pico-8 play session: hold ← + tap ❎

[t = 1 s] hold ← ~1s, tap ❎ ~2×
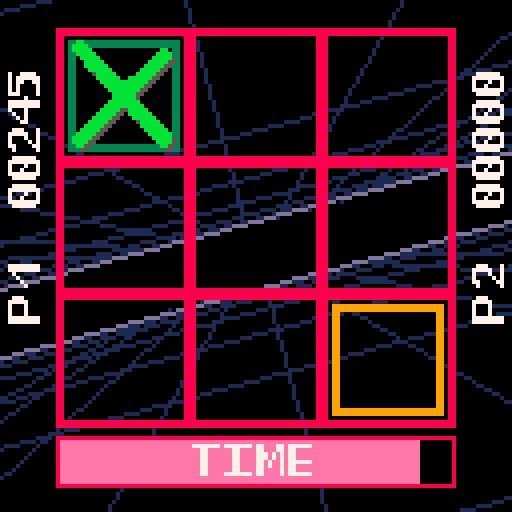
[t = 2 s] hold ← ~2s, tap ❎ ~4×
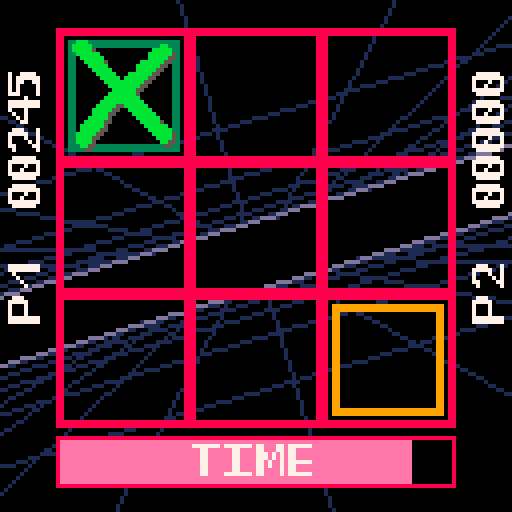
[t = 4 s] hold ← ~4s, tap ❎ ~7×
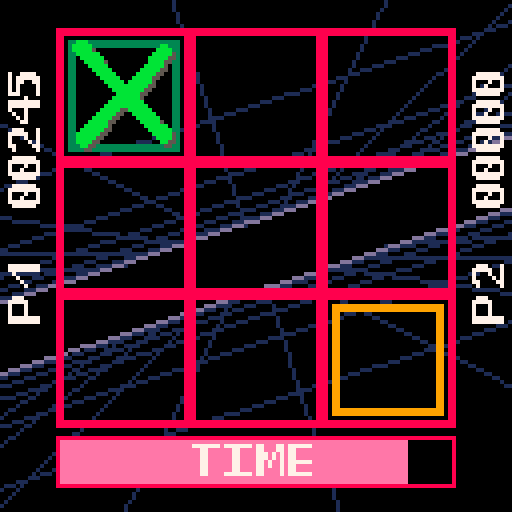
[t = 6 s] hold ← ~6s, tap ❎ ~10×
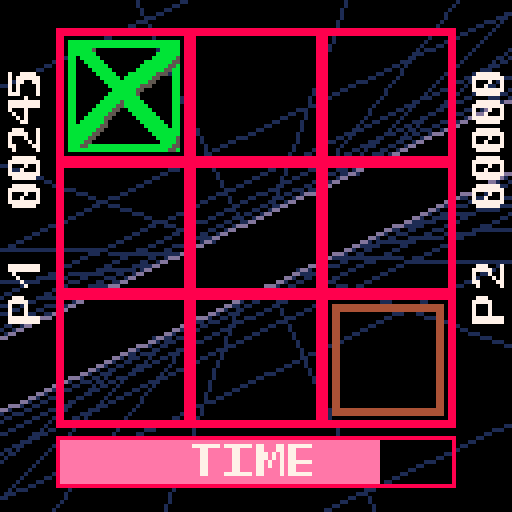
[t = 8 s] hold ← ~8s, tap ❎ ~14×
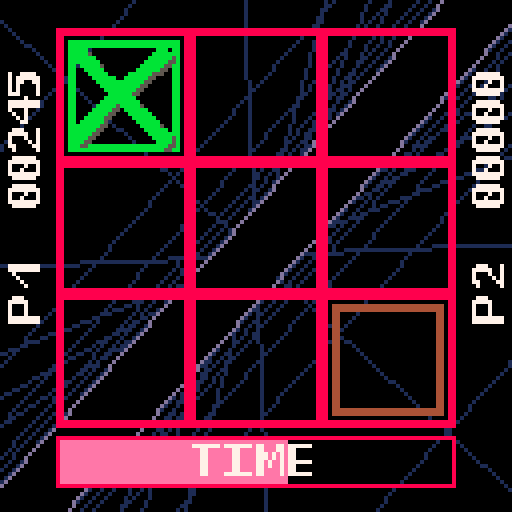

pico-8 cartridge
version 36
__lua__
-- tic tac toe rush
-- (c) 2022 @danisggg
-- todo: full attract mode with tutorial
-- state def./constants
gs=nil -- game state
ms=nil -- menu state
-- implicit game state: variables that can be fully derived from
-- 	the current game state, cached here and globally accessible.
--	they are mostly used by the game drawing routines.
-- 	should be written by update_gs and read only by everyone else.
--  given lua's behaviour, this list doesn't even need to be
--  here, but i'm using it as a reminder of the things that are
--  computed by update_gs that are used somewhere else
current_move=nil
new_board=nil
player_win_line=nil
cpu_win_line=nil
new_phase=nil
title_phase=nil
-- constants
tile_side=33
screen_side=128
screen_h=128
screen_w=128
screen_h_half=screen_h/2
screen_w_half=screen_w/2
tile_off_x=(screen_w-tile_side*3)/2
tile_off_y=(screen_h-tile_side*3)/4
timer_off_x=tile_off_x
timer_off_y=tile_side*3+tile_off_y+3
timer_height=12
cursor_off=tile_side/12
cursor_side=tile_side-2*cursor_off
l_sidebar_x=1
r_sidebar_x=tile_off_x+tile_side*3+2
sidebar_y=tile_off_y
sidebar_h=tile_side*3
sidebar_w=tile_off_x-4
player_mark="❎"
cpu_p2_mark="🅾️"
initial_rate=1
rate_coeff=1.075
diff_inc=11
phases={
	"player","cpu","lost","init",
	"tie_cpu","tie_player","won","recap"
}
m_phases={"main","playing"} -- menu phases
lost_vanish_dur=40
lost_cooldown=40
tie_cooldown=20
won_cooldown=20
recap_cooldown=80
error=0
control_rz=0 -- control return to zero
max_blinky_off=tile_side*0.2
blinky_off_speed=0.5
max_timer=255
score_digits=5
digit_sprite_base=0x70
score_lsd_x=2
score_lsd_y=10
cursor_dis_color=6
cursor_p1_color_a=3
cursor_p2_color_a=4
cursor_p1_color_b=11
cursor_p2_color_b=9
shadow_brush=5
x_brush=4
o_brush=3
hi_brush=6 -- brush for drawing highlights
title_brush_1_array={11,27,43,59}	--	from darker to lighter
title_brush_2=42
title_brush_1_shadow=60
title_brush_2_shadow=58
piece_shadows=true
max_int=32767
ai_levelup_indicator_cooldown=30
ai_levelup_spr=20
fade_white_to_dark_blue={7,6,13,1}
title_scroll_message_str="hang in for as long as possible 😐😐😐 choose your move quickly ⧗⧗⧗ fight an increasingly tough cpu 🐱🐱🐱 don't give up ∧∧∧ 2022 danisggg ☉☉☉ "
title_scroll_message_length=137+3+3+3+3+3 -- special chars are double-width, we can't use lua's string length
title_scroll_message_speed=1 -- pixels per 1/30 second
title_scroll_message_width=print(title_scroll_message_str,tscrollx,screen_w,screen_h) -- prints off-screen just to calculate printed string length
sparkle_sprite_1=12
sparkle_sprite_2=28
number_of_bgfx=2 -- number of different background effects
max_cpu_diff=230 -- cpu never gets perfect (that'd be 255)
sfx_ch = 3
music_ch_mask = 0b111
vs_cpu = 0 	-- gametype 0
vs_p2 = 1	-- gametype 1

function has_value(t,v) -- table,value
 for i,val in ipairs(t) do
  if v==val then
   return true
  end
 end
 return false
end

function make_blinky(pos,txt,off)
	return {pos=pos,txt=txt,off=off}
end

function make_empty_board()
	return {{nil,nil,nil},
      			{nil,nil,nil},
      			{nil,nil,nil}}
end

function make_gs(
	cursor_pos, -- .x and .y
	board,		-- 3x3,nil,"p"or"c"
	diff,		-- 0..255
	timer,		-- round timer (0..255)
	phase,		-- one of phases
	rate,		-- timer rate
	rounds,		-- num.of played rounds
	ptime,		-- time elapsed in current phase (max 32767 frames)
	ptimec,		-- like ptime but cyclic
	prev_phase, -- previous phase
	blinky,		-- flashy score text
	score,
	dseed,		-- piece drawing rnd seed
	rtime,    	-- time elapsed in current round (max 32767 frames)
	first_round,-- first round of the game after main menu
	last_move,  -- last move performed, either by ai or human (or cat, etc.)
	result,		-- game result: "lost" or "timeout"
	p2_turn,	-- only used on vs 2p games
	gametype,	-- 0: vs cpu, 1: vs 2p
	cursor_pos_p2,
	score_p2
)
 --rudimentary typechecking
 if type(cursor_pos)!="table" then error=1 end
 if type(board)!="table" then error=2 end
 if type(diff)!="number" then error=3 end
 if type(timer)!="number" then error=4 end
 if type(phase)!="string" then error=5 end
 if not has_value(phases,phase) then
 	error=6
 	printh(phase)
 end
 if type(rate)!="number" then error=7 end
 if type(rounds)!="number" then error=8 end
 if type(ptime)!="number" then error=9 end
 if type(ptimec)!="number" then error=9 end
 if type(prev_phase)!="string" then error=11 end
 if blinky!=nil and (blinky.pos.x==nil or blinky.pos.y==nil or blinky.txt==nil or blinky.off==nil) then error=12 end
 if type(score)!="number" then error=13 end
 if type(dseed)!="number" then error=14 end
 if type(rtime)!="number" then error=15 end
 if type(first_round)!="boolean" then error=16 end
 if (last_move!=nil and (last_move.x==nil or last_move.y==nil or type(last_move.x)!="number" or type(last_move.y)!="number")) then error=17 end
 if type(result)!="string" then error=18 end
 if type(p2_turn)!="boolean" then error=19 end
 if type(gametype)!="number" and (gametype!=vs_cpu or gametype!=vs_p2) then error=20 end
 if type(cursor_pos_p2)!="table" then error=21 end
 if type(score_p2)!="number" then error=22 end
 --	
	return {
		cursor_pos=cursor_pos,
		board=board,
		diff=diff,
		timer=timer,
		phase=phase,
		rate=rate,
		rounds=rounds,
		ptime=ptime,
		ptimec=ptimec,
		prev_phase=prev_phase,
		blinky=blinky,
		score=score,
		dseed=dseed,
		rtime=rtime,
		first_round=first_round,
		last_move=last_move,
		result=result,
		p2_turn=p2_turn,
		gametype=gametype,
		cursor_pos_p2=cursor_pos_p2,
		score_p2=score_p2
	}
end

function make_init_gs(gametype)
	local first_phase=t(gametype==vs_cpu,"cpu","player")
	return 
		make_gs(
			{x=1,y=1},
			make_empty_board(),
			1,
			255,
			first_phase,
			initial_rate,
			0,
			0,
			0,
			first_phase,
			nil,
			0,
			flr(rnd()*30000),
			0,
			true,
			nil,
			"",
			false,
			gametype,
			{x=3,y=3},
			0
		)
end

function make_ms(
	phase,		-- one of m_phases
	ptimec,		-- cyclic phase timer
	ptime,		-- non-cyclic phase timer
	dseed,		-- drawing rnd seed
	tscrollx,	-- title scrolling message x coord
	bgfx		-- background effect
)
	--rudimentary typechecking
	if type(phase)!="string" then error=128+5 end
	if not has_value(m_phases,phase) then
		error=128+6
		printh(phase)
	end
	if type(ptimec)!="number" then error=128+7 end
	if type(ptime)!="number" then error=128+8 end
	if type(dseed)!="number" then error=128+9 end
	if type(tscrollx)!="number" then error=128+10 end
	if type(bgfx)!="number" then error=128+11 end
	--	
	return {
		phase=phase,
		ptimec=ptimec,
		ptime=ptime,
		dseed=dseed,
		tscrollx=tscrollx,
		bgfx=bgfx
	}
end

function make_init_ms()
 	return make_ms("main",0,0,flr(rnd()*30000),screen_w,0)
end

function _init()
	pal(5, 0x05, 2)
	poke(0x5f5c, 255) -- make btnp never repeat keypresses
	gs=make_init_gs(vs_cpu)
	ms=make_init_ms()
end

// c-style ternary operator
function t(cond,a,b)
	if cond==0 or cond==nil or
	not cond then
		return b
	else
		return a
	end
end

// c-style not.
function neg(a)
	return t(a,0,1)
end

// clamp (value, max, min)
function cla(x,mn,mx)
 return t(x>mx,mx,t(x<mn,mn,x))
end

// menuitem 1 callback
function set_control(b)
	if (b&1>0) then
		control_rz=0
		menuitem(1,"control:normal➡️",set_control)
	elseif (b&2>1) then
		control_rz=1
		menuitem(1,"control:⬅️selfcnt",set_control)
	end
end

menuitem(
	1,
	"control:normal➡️",
	set_control)			
	
-- user input structure
function make_input()
	return {
		btn_⬅️=btn(⬅️),
		btn_➡️=btn(➡️),
		btn_⬆️=btn(⬆️),
		btn_⬇️=btn(⬇️),
		btn_🅾️=btn(🅾️),
		btn_❎=btn(❎),
		btnp_⬅️=btnp(⬅️),
		btnp_➡️=btnp(➡️),
		btnp_⬆️=btnp(⬆️),
		btnp_⬇️=btnp(⬇️),
		btnp_🅾️=btnp(🅾️),
		btnp_❎=btnp(❎),
		btn_⬅️2=btn(⬅️,1),
		btn_➡️2=btn(➡️,1),
		btn_⬆️2=btn(⬆️,1),
		btn_⬇️2=btn(⬇️,1),
		btn_🅾️2=btn(🅾️,1),
		btn_❎2=btn(❎,1),
		btnp_⬅️2=btnp(⬅️,1),
		btnp_➡️2=btnp(➡️,1),
		btnp_⬆️2=btnp(⬆️,1),
		btnp_⬇️2=btnp(⬇️,1),
		btnp_🅾️2=btnp(🅾️,1),
		btnp_❎2=btnp(❎,1)
	}
end

-- random integer	
function irnd(n)
	return flr(rnd(n))
end

-- is n odd?
function odd(n)
	return ((flr(n)&0x01)==0x01)
end

-- is n multiple of four?
function divisible_by_4(n)
	return ((flr(n)&0x03)==0x02)
end

-->8
-- logic
lines={
 {{x=1,y=1},{x=2,y=1},{x=3,y=1}},
 {{x=1,y=1},{x=2,y=2},{x=3,y=3}},
 {{x=1,y=1},{x=1,y=2},{x=1,y=3}},
 {{x=3,y=1},{x=2,y=2},{x=1,y=3}},
 {{x=3,y=1},{x=3,y=2},{x=3,y=3}},
 {{x=1,y=2},{x=2,y=2},{x=3,y=2}},
 {{x=1,y=3},{x=2,y=3},{x=3,y=3}},
 {{x=2,y=1},{x=2,y=2},{x=2,y=3}},
}
corners={
	{x=1,y=1},{x=3,y=1},
	{x=1,y=3},{x=3,y=3}
}

function keys2cursor_pos(input,p2)
	local l=t(p2,input.btn_⬅️2,input.btn_⬅️)
	local r=t(p2,input.btn_➡️2,input.btn_➡️)
	local u=t(p2,input.btn_⬆️2,input.btn_⬆️)
	local d=t(p2,input.btn_⬇️2,input.btn_⬇️)
	return {
		x=t(l, 1, t(r,3,2)),
		y=t(u, 1, t(d,3,2))
	}
end

function get_new_curpos(cp,input,p2)
	local l=t(p2,input.btnp_⬅️2,input.btnp_⬅️)
	local r=t(p2,input.btnp_➡️2,input.btnp_➡️)
	local u=t(p2,input.btnp_⬆️2,input.btnp_⬆️)
	local d=t(p2,input.btnp_⬇️2,input.btnp_⬇️)
	local xd=t(l, -1, t(r,1,0))
	local yd=t(u, -1, t(d,1,0))
	return {
		x=cla(cp.x+xd,1,3),
		y=cla(cp.y+yd,1,3)
	}
end	

function board_full(board)
	for i=1,3 do
		for j=1,3 do
			if board[i][j]==nil then
				return false
			end
	 end
	end
	return true
end

function put_mark(board,phase,move,p2_turn)
	if move!=nil then
		board[move.x][move.y]=
			t(phase=="player" and not p2_turn,player_mark,cpu_p2_mark)
	end	
	return board
end	

function get_player_move(cpos,board,input,p2_turn)
	local pressed=t(
		p2_turn,
		input.btnp_🅾️2 or input.btnp_❎2,
		input.btnp_🅾️ or input.btnp_❎)
	if pressed and (board[cpos.x][cpos.y]==nil)	then
		return cpos
	else
		return nil
	end
end

-- 3=won,2=can win on next
function line_score(ln,brd,player)
	local score=0
	local tile=nil
	for p in all(ln) do
		tile=brd[p.x][p.y]
  score+=t(tile==player,1,t(tile==nil,0,-2))
	end
	return score
end

-- find 1st empty tile in line l
function find_empty(board,ln)
	for p in all(ln) do
		if board[p.x][p.y]==nil then
			return p
	 end
	end
	return nil
end

function winning_move(board,player)
	for l in all(lines) do
		if line_score(l,board,player)==2 then
			return find_empty(board,l)
		end
	end
	return nil
end

function check_won(board,player)
	for l in all(lines) do
		if line_score(l,board,player)==3 then
			return l
		end
	end
	return nil
end

function empty_corner(b)
	local empty_corners={}
	for c in all(corners) do
		if b[c.x][c.y]==nil then
			add(empty_corners,c)
	 end
	end
	return t(#empty_corners==0,nil,rnd(empty_corners))
end

-- find random empty pos in board b
function find_rnd_empty(b)
 local empty_spaces={}
 for i=1,3 do
  for j=1,3 do
   if b[i][j]==nil then
			 add(empty_spaces,{x=i,y=j})
	  end 
  end
 end
 return t(#empty_spaces==0,nil,rnd(empty_spaces))
end

-- simplified from crowley siegler paper
-- diff(iculty): 0..255
-- prob.of choosing optimal move
-- except winning or blocking
-- (255=always choose optimal)
function get_cpu_move(board,diff)
 local get_right=rnd(255)<=diff
 --printh("---------------")
	local w=winning_move(board,cpu_p2_mark)
	if w!=nil and get_right then
		--printh("winning")
		return w
	else -- block
		local b=winning_move(board,player_mark)
		if(b!=nil and get_right)then
 		--printh("blocking")
			return b
		elseif (board[2][2]==nil
			and get_right) then
			-- center
			--printh("center")
			return {x=2,y=2}
	 else
	  local c=empty_corner(board)
	  if(c!=nil	and get_right) then
	   --printh("corner")
	  	return c
	  else 
	   --printh("other")
    return find_rnd_empty(board)
			end
		end
	end
	return nil
end

function next_phase(phase,moved,timer,new_board,ptime,input,cpu_won,player_won,gametype)
	local btn_pressed = input.btnp_🅾️ or input.btnp_❎ or
		(gametype==vs_p2 and (input.btnp_🅾️2 or input.btnp_❎2))
 	if phase=="player" then
  		if player_won then 
   			return "won"
  		elseif timer<=0 then
  			return "lost"
  		elseif board_full(new_board) then
   			return "tie_player"
  		else
		 	return t(gametype==vs_p2,"player",t(moved,"cpu","player"))
  		end		
	elseif phase=="cpu" then
	 	if cpu_won then
	  		return "lost"
	 	elseif board_full(new_board) then
	  		return "tie_cpu"
		else
			return t(moved,"player","cpu")
  		end	
	elseif phase=="lost" then
		return t(btn_pressed and ptime>lost_cooldown,"recap","lost")
	elseif phase=="recap" then
		return "recap"
	elseif phase=="won" then
		if gametype==vs_p2 then
			return t(btn_pressed and ptime>lost_cooldown,"recap","won")
		else
			return t(ptime>won_cooldown,"cpu",phase)
		end
	elseif phase=="tie_cpu" then
		return t(ptime>tie_cooldown,"player",phase)
	elseif phase=="tie_player" then
	 	return t(ptime>tie_cooldown,
			t(gametype==vs_p2,"player","cpu"),
			phase)
	else
		return phase										 
	end
end

function next_timer(timer,move,rate,phase)
 	if phase=="lost" or phase=="recap" then
  		return timer
 	else
		return t(	move==nil,
	          		t((timer-rate>=0),timer-rate,0),
	          		max_timer)
	end
end

function next_rate(rate,round_restart,game_start)
	return t(game_start,initial_rate,
		t(round_restart,rate*rate_coeff,rate))
end

function next_ptime(ptime,rst,is_cyclic)
	return t(rst,
	         0,
	         t(ptime<max_int,
	           ptime+1,
	           t(is_cyclic,
	             0,
	             ptime)))
end

function next_diff(diff,round_restart)
 	n_diff=diff+diff_inc
	if round_restart then
	 	return(t(n_diff>max_cpu_diff,max_cpu_diff,n_diff))
 	else
  		return diff
 	end
end

function next_blinky(b)
	if b==nil then
		return nil
	elseif b.off>max_blinky_off then
 	return nil
 else
 	return make_blinky(
		b.pos,
		b.txt,
		b.off+blinky_off_speed)
	end
end

function calc_score_inc(timer)
 local s_bracket=timer/max_timer
 return flr(s_bracket*timer)
end

function next_dseed(dseed,change)
 return t(change,
          dseed+1,
          dseed)
end

function update_gs(gs,input)
	local n_cpos=
		t(control_rz,
		  	keys2cursor_pos(input,false),
		  	get_new_curpos(gs.cursor_pos,input,false))
	local n_cpos_p2=
		t(control_rz,
			keys2cursor_pos(input,true),
			get_new_curpos(gs.cursor_pos_p2,input,true))
	if gs.phase=="player" then
		current_move=
			get_player_move(
				t(gs.p2_turn,gs.cursor_pos_p2,gs.cursor_pos),
				gs.board,input,gs.p2_turn)
	elseif (gs.phase=="cpu" and (gs.timer<240 or gs.ptime>60)) then -- a little delay
		current_move=get_cpu_move(gs.board,gs.diff)
	else
		current_move=nil
	end
	new_board=put_mark(gs.board,gs.phase,current_move,gs.p2_turn)
	player_win_line=check_won(new_board,t(gs.p2_turn,cpu_p2_mark,player_mark))
	cpu_win_line=check_won(new_board,cpu_p2_mark)
	new_phase=next_phase(
		gs.phase,current_move!=nil,
		gs.timer,new_board,gs.ptime,
		input,
		cpu_win_line!=nil,player_win_line!=nil,
		gs.gametype)
	local game_start=(new_phase!=gs.phase) and (gs.phase=="menu" or gs.phase=="lost");
	local round_restart=
		(new_phase!=gs.phase) and
		(gs.phase=="won" or
		 gs.phase=="recap" or
		 gs.phase=="tie_player" or
		 gs.phase=="tie_cpu");
	local score_inc=
		t(gs.phase=="player" and current_move!=nil,
			calc_score_inc(gs.timer),
			0)
	local new_blinky=
		t(gs.phase=="player" and current_move!=nil,
		  make_blinky(current_move,tostr(score_inc),0),
		  nil)
	local result=""
    if gs.phase=="player" and gs.timer<=0 then
		result="timeout"
	elseif gs.phase=="cpu" and cpu_win_line!=nil then
		result="lost"
	else
		result=gs.result
	end
	if gs.phase != new_phase then
		printh(new_phase)
	end
	return make_gs(
		n_cpos,
		t(round_restart,make_empty_board(),new_board),
		next_diff(gs.diff,round_restart),
		next_timer(gs.timer,current_move,gs.rate,gs.phase),
		new_phase,
		next_rate(gs.rate,round_restart,game_start),
		gs.rounds+t(round_restart,1,0),
		next_ptime(gs.ptime,gs.phase!=new_phase,false),
		next_ptime(gs.ptimec,gs.phase!=new_phase,true),
		gs.phase,
		t(new_blinky==nil,
		  t(gs.blinky==nil,
		    nil,
		    next_blinky(gs.blinky)),
		  new_blinky),
		t(gs.p2_turn,gs.score,gs.score+score_inc),
		t(gs.ptimec&0x02==0x02,
		  gs.dseed+1,
		  gs.dseed),
		t(round_restart,
		  0,
		  t(gs.rtime<max_int,gs.rtime+1,gs.rtime)),
		t(gs.phase=="won" or gs.phase=="lost" or
		  gs.phase=="tie_player" or gs.phase=="tie_cpu",
		  false,
		  gs.first_round),
		t(current_move, current_move, gs.last_move),
		result,
		t(current_move, not gs.p2_turn, gs.p2_turn),
		gs.gametype,
		n_cpos_p2,
		t(gs.p2_turn,gs.score_p2+score_inc,gs.score_p2)
	)
end

function next_m_phase(phase,ms_ptime,btnpressed,return_to_main)
 if phase=="main" then
  return t(btnpressed and ms_ptime>title_phase_start_times["full_title"],"playing","main")
 elseif phase=="playing" then
  return t(return_to_main,"main","playing")
 else -- should never get here
  return make_init_ms()
 end
end

function next_tscrollx(tscrollx)
	return t(tscrollx<-title_scroll_message_width,
				tscrollx+title_scroll_message_width,
				tscrollx-title_scroll_message_speed)
end

function update_ms(ms,gs,input)
	title_phase = get_title_phase(ms.ptime)
 	local btnpressed=input.btnp_❎ or input.btnp_🅾️
 	local next_phase=next_m_phase(
		ms.phase,
		ms.ptime,
		btnpressed,
		gs.phase=="recap"
			and gs.ptime>recap_cooldown
			and (input.btnp_❎ or input.btnp_🅾️))
	return make_ms(
		next_phase,
		next_ptime(ms.ptimec,false,true),
		next_ptime(ms.ptime,false,false),
		t(ms.ptimec&0x02==0x02,
		  ms.dseed+1,
		  ms.dseed),
		t(title_phase=="full_title",next_tscrollx(ms.tscrollx),ms.tscrollx),
		t(	ms.phase=="playing" and (next_phase!=ms.phase), -- returning to menu
			t(ms.bgfx==(number_of_bgfx-1),0,ms.bgfx+1),
			ms.bgfx))
end

function _update()
 	input=make_input()
	local old_ms_phase=ms.phase
 	ms=update_ms(ms,gs,input)
	if ms.phase=="main" then
		title_sfx(ms.ptime)
	end
 	if old_ms_phase=="main" and ms.phase=="playing" then
	 	music(0, nil, music_ch_mask)
 		gs=make_init_gs(vs_p2)
		printh("----")
		printh(gs.gametype)
		printh(gs.phase)
 	elseif ms.phase=="playing" then
		gs=update_gs(gs,input)
		fire_sfx(gs.phase,gs.prev_phase,input,gs.ptime)
		if gs.phase=="recap" and gs.ptime==0 then
			music(-1, 2000)
		end
	end
end
-->8
-- drawing
title_phases={"wait", "hilite", "ttt_fade", "rush_in", "moving_up",
	"full_title"}
title_phase_durations={
	["wait"]=2,--30,
	["hilite"]=2,--23,
	["ttt_fade"]=2,--15,
	["rush_in"]=2,--30,
	["moving_up"]=2,--15,
	["full_title"]=-1 -- infinite duration
}
default_ptn=0
checkerboard_ptn=0b1010010110100101
apply_to_sprites_ptn=0b.01
transparent_ptn=0b.1
bayer_4x4_fillp_lut={[0]=0b0000000000000000.010,0b1000000000000000.010,0b1000000000100000.010,0b1010000000100000.010,0b1010000010100000.010,0b1010010010100000.010,0b1010010010100001.010,0b1010010110100001.010,0b1010010110100101.010,0b1110010110100101.010,0b1110010110110101.010,0b1111010110110101.010,0b1111010111110101.010,0b1111110111110101.010,0b1111110111110111.010,0b1111111111110111.010,0b1111111111111111.010}

function title_phase_valid(tp)
	for phase in all(title_phases) do
		if phase==tp then
			return true
		end
	end
	return false
end

function calc_title_phase_start_time()
	local start_times={}
	local phase_start=0
	for i, phase in ipairs(title_phases) do
		start_times[phase]=phase_start
		phase_start+=title_phase_durations[phase]
	end
	return start_times
end
title_phase_start_times=calc_title_phase_start_time()

function get_title_phase(ptime)
	for i, title_phase in ipairs(title_phases) do
		if (ptime >= title_phase_start_times[title_phase]) and
				((title_phase_durations[title_phase]==-1) or -- infinite duration
				 (ptime < (	title_phase_start_times[title_phase]+
							title_phase_durations[title_phase])))
		    then
			return title_phase
		end
	end
	return title_phases[1]
end

function rect2(x,y,w,h,c)
	rect(x,y,x+w,y+h,c)
end

function rectfill2(x,y,w,h,c)
	rectfill(x,y,x+w,y+h,c)
end

-- highlighted print: string,x,y,color,highlight color
function hprint(s,x,y,c,h)
	for i=-1,1 do
		for j=-1,1 do
			print(s,x+i,y+j,h)
		end
	end
	print(s,x,y,c)
end

-- vector figure table format: f[stroke][point in stroke][coord (x or y) of point]

function make_circle(npts,r)
	local f={}
	local stroke={}
	for p=1,npts-1 do
		add(stroke,{r*cos((p-1)/(npts-1)),r*sin((p-1)/(npts-1))})
	end
	add(stroke,{r,0})
	add(f,stroke)
 	return f
end

f_circle=make_circle(12,tile_side*0.35)
f_ecks={
	{{0,0},{23,23}},
	{{22,1},{15,8},{8,14},{0,23}}
}
f_title_line1={
	{{3,7},{20,3}},	-- t
	{{12,5},{12,30}},
	{{21,9},{21,28}},	--	i
	{{40,3-4},{31,6-4},{28,19-4},{33,32-4},{41,29-4}}, -- c
	{{43-2,6+1},{59-2,3+1}},	-- t
	{{50-2,5+1},{50-2,29+1}},
	{{54,32},{62,7}},	--	a
	{{62,8},{67,29}},
	{{56,28},{66,24}},
	{{82,2-3},{72,5-3},{69,20-3},{74,30-3},{83,28-3}},	--	c
	{{83-1,7},{99-1,4}},	-- t
	{{90-1,6},{90-1,29}},
	{{96,13},{103,11},{103,28},{96,31},{96,13}},	--	o
	{{110,7},{110,32}},	--	e
	{{110,7},{122,4}},
	{{110,20},{120,17}},
	{{110,32},{122,29}}
}
title_line2={
	-- f_r
	{{{10-14,88-36},{10-14,46-36},{28-14,41-36},{35-14,50-36},{29-14,62-36},{10-14,66-36}},
	{{23-14,63-36},{36-14,82-36}}},
	-- f_u
	{{{39-11,46-36},{39-11,77-36},{45-11,85-36},{58-11,83-36},{62-11,73-36},{62-11,39-36}}},
	-- f_s
	{{{82,3},{60,8},{58,17},{62,31},{78,27},{82,36},{79,47},{57,53}}},
	-- f_h
	{{{86,10},{86,51}},
	{{87,29},{111,24}},
	{{110,3},{110,46}}}
}
title_line2_y=58

-- brush line
function bline(x0,y0,x1,y1,dd,brush)
	-- dd = brush diameter
	-- brush = brush sprite number
	local dx=x1-x0
	local dy=y1-y0
	local d=sqrt(dx*dx+dy*dy)
	local ns=flr(d/dd) -- num of segments
	local dxs=dx/ns
	local dys=dy/ns
	local x=x0
	local y=y0
	for seg=1,ns do
		spr(brush,x,y)
		x+=dxs
		y+=dys
	end
end

-- draw figure table
-- blink chance: probability (0.0..1.0) that a certain stroke
-- will not be drawn (used for special effects)
-- dd: brush diameter
function draw_figure(f,xoff,yoff,brush,blink_chance,shake,dd)
	-- mroff: "max random offset"
	local mroff=t(shake,2,0)
	-- prox/proy: "previous random offset x/y"
	local prox,proy=irnd(mroff),irnd(mroff)
	local rox,roy
	for stroke in all(f) do -- p=1,f.npts-1 do
		if rnd(1)>blink_chance then
			n_pts=count(stroke)
			for p=1,n_pts-1 do
				rox=irnd(mroff)
				roy=irnd(mroff)
				bline(
					stroke[p][1]+xoff+prox,
					stroke[p][2]+yoff+proy,
					stroke[p+1][1]+xoff+rox,
					stroke[p+1][2]+yoff+roy,
					dd,
					brush)
				prox=rox
				proy=roy
			end
		end
	end
end

function draw_board()
	for i=1,3 do
		for j=1,3 do
				rect2(
					tile_off_x+tile_side*(j-1),
					tile_off_y+tile_side*(i-1),
					tile_side,tile_side,8)
				rect2(
					tile_off_x+tile_side*(j-1)+1,
					tile_off_y+tile_side*(i-1)+1,
					tile_side-2,tile_side-2,8)	
		end 
	end
end

function draw_cursor(cpos,phase,ptimec,p2,shrink)
 	local color_=
		t(phase=="cpu",
			cursor_dis_color,
			t(odd(ptimec),
				t(p2,cursor_p2_color_b,cursor_p1_color_a),
				t(p2,cursor_p2_color_a,cursor_p1_color_b)))
	local base_x = tile_off_x+(cpos.x-1)*tile_side+cursor_off
	local base_y = tile_off_y+(cpos.y-1)*tile_side+cursor_off
	if shrink then
		rect2(base_x+2,base_y+2,cursor_side-4,cursor_side-4,color_)
		rect2(base_x+3,base_y+3,cursor_side-6,cursor_side-6,color_)
	else
		rect2(base_x,base_y,cursor_side,cursor_side,color_)
		rect2(base_x+1,base_y+1,cursor_side-2,cursor_side-2,color_)
	end
end

function draw_cursors(cpos_p1,cpos_p2,phase,ptimec,gametype)
	if phase=="cpu" or phase=="player" then
		draw_cursor(cpos_p1,gs.phase,gs.ptimec,false,false)
	end
	if gametype==vs_p2 and phase=="player" then
		draw_cursor(cpos_p2,gs.phase,gs.ptimec,true,
			cpos_p1.x==cpos_p2.x and cpos_p1.y==cpos_p2.y)
	end
end

-- i,j = position in board
function draw_piece(piece,i,j,dseed,highlight)
	local figure=t(piece=="❎",f_ecks,f_circle)
	local additional_offset=t(piece=="❎", -1, -.6)
	local x0=tile_off_x+(i+additional_offset)*tile_side+t(piece=="❎",1,0)
	local y0=tile_off_y+(j+additional_offset)*tile_side+t(piece=="❎",1,0)
	local backup_seed=rnd()
	if piece_shadows and not highlight then
		srand(dseed)
		draw_figure(figure,x0+1,y0+1,shadow_brush,0,true,1)
	end
	srand(dseed)
	draw_figure(figure,x0,y0,t(highlight,hi_brush,t(piece=="❎",x_brush,o_brush)),0,true,1)
	srand(backup_seed)
end

function draw_pieces(board,dseed,win_line,ptimer)
	for i=1,3 do
		for j=1,3 do
			local piece=board[i][j]
			local highlight=false
			if win_line!=nil then
				for p in all(win_line) do
					if p.x==i and p.y==j and (ptimer&0x01==0x01) and (ptimer<60) then
						highlight=true
					end
				end
			end
			if piece!=nil then
				draw_piece(piece,i,j,dseed+i*j,highlight)
			end
		end
	end
end

function draw_timer(timer)
	rect2(
		timer_off_x,
		timer_off_y,
		tile_side*3,
		timer_height,
		8)
	rectfill2(
		timer_off_x+1,
		timer_off_y+1,
		((tile_side*3-2)*timer)/255,
		timer_height-2,
		14)
	local text_x=screen_side/2-16 -- 16=text width/2
	if timer > max_timer/4 or odd(timer) or timer==0 then	-- blink when timer low
		sspr(0,8,32,8,text_x,timer_off_y+2)
	end
end

-- inspired by locomotion tv channel
function locoprint(str,x,y,depth,colors)
	if colors.border==nil or colors.color_1==nil or colors.color_2==nil then
		printh("error llamada a locoprint")
	end
	big_str="\^t\^w"..str
	-- volume
	for d=1,depth do
		print(big_str,x+depth-1-d,y+depth-1-d,colors.border)
		print(big_str,x+depth-1-d,y+depth-d+1,colors.border)
		print(big_str,x+depth+1-d,y+depth-1-d,colors.border)
	end
	-- front border
	print(big_str,x+depth-1,y+depth-1,colors.border)
	print(big_str,x+depth+1,y+depth-1,colors.border)
	print(big_str,x+depth-1,y+depth+1,colors.border)
	print(big_str,x+depth+1,y+depth+1,colors.border)
	-- front
	print(big_str,x+depth,y+depth,t(band(time(),0b.0001),colors.color_1,colors.color_2))
end

ranks={
	{name="e", 	top=500},
	{name="d", 	top=2000},
	{name="c", 	top=3000},
	{name="b-", top=4000},
	{name="b", 	top=6500},
	{name="b+", top=9000},
	{name="a-", top=11500},
	{name="a", 	top=14000},
	{name="a+", top=20000},
	{name="a++",top=26000},
	{name="s", 	top=28000},
	{name="s+", top=30000},
	{name="s++",top=max_int},
	{name="perfect-max",top=nil}
}
function score2rank(score)
	if score<0 then	--	score var has overflowed
		return ranks[#ranks].name
	else
		for r in all(ranks) do
			if r.top > score then	
				return r.name
			end
		end
	end
end

lost_anim_dur=60
recap_msg_dur=10
recap_msg_depth=3
recap_messages={
	{msg="rounds played", start_frame=10, x=13, y=15, color={border=8,color_1=7,color_2=7}},
	{msg="((rounds))", start_frame=20, x=13, y=31, color={border=8,color_1=7,color_2=12}},
	{msg="score", start_frame=30, x=13, y=47, color={border=8,color_1=7,color_2=7}},
	{msg="((t(score<0, \"maximum\", score)))", start_frame=40, x=13, y=63, color={border=8,color_1=7,color_2=12}},
	{msg="rank", start_frame=50, x=13, y=79, color={border=8,color_1=7,color_2=7}},
	{msg="((score2rank(score)))", start_frame=60, x=13, y=95, color={border=8,color_1=7,color_2=12}}}
	-- note: when changing recap_messages.start_frame, recalculate global "recap_cooldown" 
function draw_usr_msg(phase,rounds,ptime,last_move,score,result,gametype)
	if last_move==nil then
		last_move={x=1,y=1}
	end
	if phase=="lost"
	or (phase=="won" and gametype==vs_p2) then
		-- final message before recap
		local depth=t(	ptime<lost_anim_dur,
						flr(-3.5*sin(ptime/lost_anim_dur/2)),
						0)
		locoprint(	t(result=="timeout",
						"t.out",
						t(phase=="lost","lost","won")),
					tile_off_x+(last_move.x-1)*tile_side+5,
					tile_off_y+(last_move.y-1)*tile_side+10,
					depth,
					{border=8,color_1=7,color_2=12})
	elseif phase=="recap" then
		recap_messages[2].msg=rounds
		recap_messages[4].msg=t(score<0, "maximum", score)
		recap_messages[6].msg=score2rank(score)
		for m in all(recap_messages) do
			if ptime>m.start_frame then
				locoprint(	m.msg, m.x, m.y,
							cla(recap_msg_depth*(ptime-m.start_frame)/recap_msg_dur,0,recap_msg_depth),
							m.color)
			end
		end
		if ptime>recap_cooldown then
			hprint("press 🅾️/❎ to continue", 16, 115, 7, 8)
		end
	elseif phase=="won" then
		local depth=flr(-3.5*sin(ptime/won_cooldown/2))
	 	locoprint(	"won",
		 			tile_off_x+(last_move.x-1)*tile_side+5,
					tile_off_y+(last_move.y-1)*tile_side+10,
					depth,
					{border=8,color_1=7,color_2=12})
	elseif phase=="tie_cpu"	or phase=="tie_player" then
		local depth=flr(-3.5*sin(ptime/tie_cooldown/2))
	 	locoprint(	"tie",
		 			tile_off_x+(last_move.x-1)*tile_side+5,
					tile_off_y+(last_move.y-1)*tile_side+10,
					depth,
					{border=8,color_1=7,color_2=12})
 	end
end

function draw_blinky(b,blink_phase)
 	if blink_phase==0 then
		print("\^w"..b.txt,
			  (b.pos.x-1)*tile_side+tile_off_x+(tile_side-24)/2,
			  b.pos.y*tile_side-b.off-tile_side/2+1,
			  1)
		print("\^w"..b.txt,
	       	  (b.pos.x-1)*tile_side+tile_off_x+(tile_side-24)/2,
	          b.pos.y*tile_side-b.off-tile_side/2,
	          10)
	end
end

function draw_ai_level(d)
 	rect2(
		r_sidebar_x,
		sidebar_y,
		sidebar_w,
		sidebar_h,
		8)
	local ai_bar_len=d/max_cpu_diff*(sidebar_h-2)
	rectfill2(
		r_sidebar_x+1,
		sidebar_y+sidebar_h-1-ai_bar_len,
		sidebar_w-2,
		ai_bar_len,
		14)	
	sspr(120,0,8,64,r_sidebar_x+2,
	 	sidebar_y+sidebar_h-64-1)
end

-- integer to chars, zero-padded
function draw_int_to_chars(score,digits,base_x) -- integer
 	local iter=0 -- iterations
	if score<0 then	-- score var has overflowed
		for i=1,digits do
			spr(digit_sprite_base+9,
						base_x,
						score_lsd_y+i*7)
		end
	else
		while iter<digits do
			local d=score%10 -- digit
			score-=d
			score/=10
			iter+=1
			spr(digit_sprite_base+d,
						base_x,
						score_lsd_y+iter*7)
		end
	end
end

function draw_score(score,gametype,score_p2)
 	local score_text_h=5*8
	local px_text_h=2*8
	if gametype == vs_cpu then
		sspr(0,16,8,score_text_h,
			score_lsd_x,
			sidebar_y+sidebar_h-score_text_h-1)
	else
		sspr(8,16,8,px_text_h,
			score_lsd_x,
			sidebar_y+sidebar_h-score_text_h-1)
		sspr(16,16,8,px_text_h,
			screen_w-8-score_lsd_x,
			sidebar_y+sidebar_h-score_text_h-1)
	end
	draw_int_to_chars(score,score_digits,score_lsd_x)
	if gametype == vs_p2 then
		draw_int_to_chars(score_p2,score_digits,screen_w-8-score_lsd_x)
	end
end

function get_title_phase_progress(title_phase,ptime) -- returns [0,1]
	local time_in_this_phase=ptime-title_phase_start_times[title_phase]
	if time_in_this_phase >= title_phase_durations[title_phase] then
		return 1.0
	else
		return time_in_this_phase/title_phase_durations[title_phase]
	end
end

function get_title_y_off(title_phase,ptime)
	assert(title_phase_valid(title_phase))
	local title_max_y_off=20
	if title_phase=="hilite" or title_phase=="ttt_fade" or title_phase=="rush_in" then
		return 0
	elseif title_phase=="moving_up" then
		return title_max_y_off*get_title_phase_progress("moving_up",ptime)
	else
		return title_max_y_off
	end
end

function get_line1_brush(title_phase,ptime)
	assert(title_phase_valid(title_phase))
	number_of_brushes=count(title_brush_1_array)
	if title_phase == "hilite" then
		return title_brush_1_array[number_of_brushes]
	elseif title_phase == "ttt_fade" then
		local faded_brush_index=ceil(get_title_phase_progress(title_phase,ptime)*(number_of_brushes-1))
		--	we must clamp faded_brush_index to 1..number_of_brushes
		return title_brush_1_array[t(faded_brush_index<1,1,ceil(faded_brush_index))]
	else
		return title_brush_1_array[number_of_brushes-1]
	end

end

--function print_scrolling(string,ptime,)

function draw_menu(title_phase,ptime,ptimec,dseed,tscrollx)
	assert(title_phase_valid(title_phase))
	-- setting background color
	local title_y_off=get_title_y_off(title_phase,ptime)
	if title_phase=="full_title" then
		cls(1)
	elseif title_phase=="moving_up" then
		local number_of_fade_colors=count(fade_white_to_dark_blue)
		local current_fade_color=ceil(number_of_fade_colors*get_title_phase_progress("moving_up", ptime))
		cls(fade_white_to_dark_blue[t(current_fade_color>0,current_fade_color,1)])
	else
		cls(0)
	end
	-- draw title line 1
	if title_phase=="hilite" then
		-- moving clipping rectangle only allows to see the "highlighted" portion of the logo
		local starting_x=screen_w*get_title_phase_progress("hilite",ptime)
		clip(starting_x,0,screen_w/title_phase_durations["hilite"]+1,screen_h,false)
	else
		clip()
	end
	if title_phase=="full_title" then	--	shadow
		draw_figure(f_title_line1,
						-2+2,25-title_y_off+2,
						title_brush_1_shadow,
						0, false, 1)
	end
	if title_phase!="wait" then
		draw_figure(f_title_line1,
						-2,25-title_y_off,
						get_line1_brush(title_phase,ptime),
						0, false, 1)
	end
	-- draw title line 2
	if title_phase=="rush_in" or title_phase=="moving_up" or title_phase=="full_title" then
		for i,figure in ipairs(title_line2) do
			local sine_offset=
				t(title_phase=="rush_in",
				  3*sin((i-1)*0.25),
				  3*sin((ptimec&0x1f)/0x1f+(i-1)*0.25))
			local per_letter_offset=0
			local letter_movement_start_progress=(i-1)*.25
			local letter_movement_end_progress=i*.25
			local individual_letter_y_off=0
			if title_phase=="rush_in" then
				local rush_in_progress=get_title_phase_progress("rush_in",ptime)
				if rush_in_progress < letter_movement_start_progress then
					-- out of screen
					individual_letter_y_off = screen_h
				elseif rush_in_progress < letter_movement_end_progress then
					-- moving up
					local sqrt_offset=(letter_movement_end_progress-rush_in_progress)
					individual_letter_y_off = (screen_h)*(sqrt_offset*sqrt_offset)
				else
					-- in its final place
					individual_letter_y_off = 0
				end
			else
				individual_letter_y_off = 0
			end
			if title_phase=="full_title" then
				local trailing_sine_offset=3*sin(((ptimec-4)&0x1f)/0x1f+(i-1)*0.25)
				-- see secondary palette modifications in _init
				fillp(checkerboard_ptn+apply_to_sprites_ptn+transparent_ptn)
				draw_figure(figure,
						8,title_line2_y-title_y_off+trailing_sine_offset+individual_letter_y_off,
						title_brush_2_shadow,
						0, false, 4)
				fillp(default_ptn+apply_to_sprites_ptn+transparent_ptn)
			end
			draw_figure(figure,
						8,title_line2_y-title_y_off+sine_offset+individual_letter_y_off,
						title_brush_2,
						0, false, 2)
		end
	end
	-- sparkling lights
	if title_phase=="full_title" then
		local backup_seed=rnd()
		srand(dseed)
		if rnd()<0.5 then
			spr(t(rnd()<0.75,sparkle_sprite_1,sparkle_sprite_2),
				screen_w*rnd(),screen_h*0.75*rnd(),1,1,rnd()<0.5,false)
		end
		srand(backup_seed)
	end
	-- title screen text
	if title_phase=="full_title" then
		if (ptimec&0x08==0x08) then
			hprint("press 🅾️/❎ to start",25,105,9,0)
		end
		print(title_scroll_message_str,tscrollx,117,11)
		-- print a second copy of the message if the first one
		-- no longer takes up the whole width of the screen
		if tscrollx < -title_scroll_message_width+screen_w then
			print(title_scroll_message_str,tscrollx+title_scroll_message_width,117,11)
		end
	end
end

function draw_hilite(lin)
 if lin!=nil then
  local x0=(lin[1].x-0.5)*tile_side+tile_off_x
  local y0=(lin[1].y-0.5)*tile_side+tile_off_y
  local x1=(lin[3].x-0.5)*tile_side+tile_off_x
  local y1=(lin[3].y-0.5)*tile_side+tile_off_y
	 line(x0,y0,x1,y1,7)
 end
end

function draw_ai_levelup_indicator(rtime, first_round)
	if rtime < ai_levelup_indicator_cooldown
	   and divisible_by_4(rtime)
	   and not first_round then
		spr(ai_levelup_spr, r_sidebar_x+2, sidebar_y+sidebar_h/8, 1, 2)
	end
end

bgfx_tile_size=8
sw_t=screen_w/bgfx_tile_size
sh_t=screen_h/bgfx_tile_size
fx_r=sw_t -- circle radius
fx_period=8 -- effect period, in seconds
circle_fx_spr=22
function draw_bg_circles(t)
	for tx=0,sw_t/2-1 do
        local px=tx*bgfx_tile_size
        for ty=0,sh_t/2-1 do
            local py=ty*bgfx_tile_size
            local d=sqrt(tx*tx+ty*ty) -- tried putting this in a lut, but no perf gains
            local intensity=17/2*(1.0+sin(d*1/fx_r-t/fx_period))
            fillp(bayer_4x4_fillp_lut[cla(flr(intensity),0,16)])
            spr(circle_fx_spr, px+screen_w_half,py+screen_h_half) -- DR
            spr(circle_fx_spr, px+screen_w_half,-bgfx_tile_size-py+screen_h_half) -- UR
            spr(circle_fx_spr,-bgfx_tile_size-px+screen_w_half,py+screen_h_half) -- DL
            spr(circle_fx_spr,-bgfx_tile_size-px+screen_w_half,-bgfx_tile_size-py+screen_h_half) -- UL
        end
    end
	fillp(0)
end

sep_z=1 	-- distance between grid lines
sep_x=sep_z*50
floor_y=50
field_width=1000
horizon_z=floor_y/8
function draw_bg_grid(t)
	-- cls(0)
	theta=t/32
	for mirror_v in all({-1,1}) do
		-- depth lines
		for i=1,6 do
			local line_z=i*sep_z-(t%sep_z)
			line(64+(cos(theta)*(-field_width)+sin(theta)*floor_y*mirror_v)/line_z,
				64-(-sin(theta)*(-field_width)+cos(theta)*floor_y*mirror_v)/line_z,
				64+(cos(theta)*field_width+sin(theta)*floor_y*mirror_v)/line_z,
				64-(-sin(theta)*field_width+cos(theta)*floor_y*mirror_v)/line_z,
				1)
		end
		-- horizon-parallel lines
		for i=-4,4 do
			local line_x=i*sep_x
			line(64+(cos(theta)*line_x+sin(theta)*floor_y*mirror_v)/horizon_z,
				64-(-sin(theta)*line_x+cos(theta)*floor_y*mirror_v)/horizon_z,
				64+(cos(theta)*line_x+sin(theta)*floor_y*mirror_v)/0.1,
				64-(-sin(theta)*line_x+cos(theta)*floor_y*mirror_v)/0.1,
				1)
		end
		-- horizon
		line(64+(cos(theta)*(-field_width)+sin(theta)*floor_y*mirror_v)/horizon_z,
				64-(-sin(theta)*(-field_width)+cos(theta)*floor_y*mirror_v)/horizon_z,
				64+(cos(theta)*field_width+sin(theta)*floor_y*mirror_v)/horizon_z,
				64-(-sin(theta)*field_width+cos(theta)*floor_y*mirror_v)/horizon_z,
				13)
	end
end

bgfx_table={[0]=draw_bg_grid, draw_bg_circles}
function draw_game(gs)
	cls(0)
	bgfx_table[ms.bgfx](time())
	if gs.phase=="recap" then
		local vanish_progress=gs.ptime/lost_vanish_dur
		fillp(0b.1+bayer_4x4_fillp_lut[cla(flr(16*vanish_progress),0,16)])
	end
	if not (gs.phase=="recap" and gs.ptime>lost_vanish_dur) then
		draw_board()
		draw_cursors(gs.cursor_pos,gs.cursor_pos_p2,gs.phase,gs.ptimec,gs.gametype)
		local win_line=t(player_win_line==nil,cpu_win_line,player_win_line)
		draw_pieces(gs.board,gs.dseed,win_line,gs.ptime)
		if gs.blinky!=nil then
			draw_blinky(gs.blinky,0) --gs.ptimec&0x01)
		end
		draw_timer(gs.timer)
		if gs.gametype == vs_cpu then
			draw_ai_levelup_indicator(gs.rtime, gs.first_round)
			draw_ai_level(gs.diff)
		end
		draw_score(gs.score,gs.gametype,gs.score_p2)
	end
	fillp(0)
	draw_usr_msg(gs.phase,gs.rounds,gs.ptimec,gs.last_move,gs.score,gs.result,
		gs.gametype)
end

function _draw()
	if ms.phase=="main" then
		draw_menu(title_phase,ms.ptime,ms.ptimec,ms.dseed,ms.tscrollx)
	elseif ms.phase=="playing" then
		draw_game(gs)
		--draw_info(gs.diff,gs.rate,gs.score)
	end
	if error>0 then
		printh("error="..error)
	end
end
-->8
-- sfx
sfx_player_move = 2
sfx_cpu_move = 3
sfx_lost = 16
sfx_won = 17
sfx_tie = 18
sfx_cursor_move = 5
sfx_recap_noise = 4
--	sfx n [ch [offset [length]]]
function fire_sfx(current_phase,old_phase,input,ptime)
	local phase_changed = (current_phase != old_phase)
	-- player and cpu move
	if current_phase == "cpu" and old_phase == "player" then
		sfx(sfx_player_move, sfx_ch)
	end
	if current_phase == "player" and old_phase == "cpu" then
		sfx(sfx_cpu_move, sfx_ch)
	end
	-- lose, win and tie
	if phase_changed and current_phase == "lost" then
		sfx(sfx_lost, sfx_ch)
	elseif phase_changed and current_phase == "won" then
		sfx(sfx_won, sfx_ch)
	elseif phase_changed and (current_phase == "tie_player" or current_phase == "tie_cpu") then
		sfx(sfx_tie, sfx_ch)
	end
	-- cursor move
	if (current_phase=="player" or current_phase=="cpu") and
	(input.btnp_➡️ or input.btnp_⬆️ or input.btnp_⬅️ or input.btnp_⬇️) then
		sfx(sfx_cursor_move, sfx_ch)
	end
	-- result sfx
	if current_phase=="recap" then
		for m in all(recap_messages) do
			if ptime==m.start_frame then
				sfx(sfx_recap_noise, sfx_ch)
			end
		end
	end
end

sfx_hilite=23
sfx_rush_in=25
sfx_moving_up=26
sfx_full_title=27
function title_sfx(ptime)
	if ptime==title_phase_start_times["hilite"] then
		sfx(sfx_hilite, sfx_ch)
	elseif ptime==title_phase_start_times["rush_in"] then
		sfx(sfx_rush_in, sfx_ch)
	elseif ptime==title_phase_start_times["moving_up"] then
		sfx(sfx_moving_up, sfx_ch)
	elseif ptime==title_phase_start_times["full_title"] then
		sfx(sfx_full_title, sfx_ch)
	end
end
__gfx__
0000000099999999bbbbbbbb00000000000000000000000000000000000000000000000000000000009ff7000000000070000000000000000000000000000000
0000000099999999bbbbbbbb00000000000000000000000000000000003bb700000000070000000009f777700000000007000070000000000000000000000007
0070070099999999bbbbbbbb00099000000bb000000550000007700003b7777000000007000000009f7777770011110000700700000000000000000000000007
0007700099999999bbbbbbbb0099990000bbbb0000555500007777000b7777b00000000700000000f777777f0111111000077000000000000000000000000007
0007700099999999bbbbbbbb0099990000bbbb0000555500007777000b7777b00000000700000000f777777f0111111000077000000000000000000000000007
0070070099999999bbbbbbbb00099000000bb000000550000007700003b77b3000000007000000009f7777f90011110000700700000000000000000000000007
0000000099999999bbbbbbbb00000000000000000000000000000000003bb300777777770000000009f77f900000000007000070000000000000000077777777
0000000099999999bbbbbbbb00000000000000000000000000000000000000007777777700000000009ff9000000000000000007000000000000000077777777
777777707777777077000770777777000007000000133b7000000000000000000000000000000000009999000000000000070000000000000000000000000000
007700000077000077000770770000000076700000133b700011110000bbbb000000000000000000099999900000000000077000000000000000000000000000
007700000077000077707070770000000777670000133b70011111100bbbbbb07000700700000000999999990033330000077000000000000000000070007007
007700000077000077707070770000007777767000133b70011111100bbbbbb07000700700000000999999990333333007777777000000000000000070007007
007700000077000077070070777777005577755000133b70011111100bbbbbb07000700700000000999999990333333077777770000000000000000070007007
007700000077000077070070770000000077700000133b70011111100bbbbbb07000700700000000999999990033330000077000000000000000000070007007
007700000077000077000070770000000055500000133b700011110000bbbb007777777700000000099999900000000000077000000000000000000077777777
007700007777777077000070777777007007076000133b7000000000000000007777777700000000009999000000000000007000000000000000000077777777
00000000000000000000000000000000700707060000000000000000000000000000000000000000009999000000000000000000000000000000000000000000
00000000777777770777000700000000700707070000000000000000000000007700000000000000099999900000000000000000000000000000000077000000
700070077777777777777007000000007007077500000000000000000000000000777700000000000999999000bbbb0000000000000000000000000000777700
70007007070000007000700700000000700707500000000000000000000000000000007700000000099999900bbbbbb000000000000000000000000000000077
70007007007000007000070700000000577507000000000000000000000000000000007700000000099999900bbbbbb000000000000000000000000000000077
700070070007000077000077000000000550050000000000000000000000000000777777000000000999999000bbbb0000000000000000000000000000777777
77777777000070000700000700000000000000000000000000000000000000007777770000000000099999900000000000000000000000000000000077777700
77777777000000000000000000000000000000000000000000000000000000007700000000000000009999000000000000000000000000000000000077000000
00000000000000000000000000000000000000000000000000000000000000000000000000000000005555000000000000000000000000000000000000000000
07770007077700000777000000000000000000000000000000000000000000007000700700000000055555500000000000000000000000000000000070007007
77777007777770007777700000000000000000000000000000000000000000007000700700000000055555500077770000555500000000000000000070007007
70007070700070007000700000000000000000000000000000000000000000007000700700000000055555500777777005555550000000000000000070007007
70007070700070007000700000000000000000000000000000000000000000007000700700000000055555500777777005555550000000000000000070007007
70007700700070007000700000000000000000000000000000000000000000007000700700000000055555500077770000555500000000000000000070007007
77777777777777777777777700000000000000000000000000000000000000007777777700000000055555500000000000000000000000000000000077777777
77777777777777777777777700000000000000000000000000000000000000007777777700000000005555000000000000000000000000000000000077777777
00000000000000000000000000000000000000000000000000000000000000000000000000000000000000000000000000000000000000000000000000000000
07777770000000000000000000000000000000000000000000000000000000000000000700000000000000000000000000000000000000000000000000000007
77777777000000000000000000000000000000000000000000000000000000000000000700000000000000000000000000000000000000000000000000000007
70000007000000000000000000000000000000000000000000000000000000000000000700000000000000000000000000000000000000000000000000000007
70000007000000000000000000000000000000000000000000000000000000000000000700000000000000000000000000000000000000000000000000000007
70000007000000000000000000000000000000000000000000000000000000000000000700000000000000000000000000000000000000000000000000000007
77777777000000000000000000000000000000000000000000000000000000007777777700000000000000000000000000000000000000000000000077777777
07777770000000000000000000000000000000000000000000000000000000007777777700000000000000000000000000000000000000000000000077777777
00000000000000000000000000000000000000000000000000000000000000000000000000000000000000000000000000000000000000000000000000000000
70000007000000000000000000000000000000000000000000000000000000000000000000000000000000000000000000000000000000000000000000000000
70000007000000000000000000000000000000000000000000000000000000007000000700000000000000000000000000000000000000000000000000000000
70000007000000000000000000000000000000000000000000000000000000007000000700000000000000000000000000000000000000000000000000000077
70000007000000000000000000000000000000000000000000000000000000007777777700000000000000000000000000000000000000000000000000000077
70000007000000000000000000000000000000000000000000000000000000007777777700000000000000000000000000000000000000000000000000000000
77777777000000000000000000000000000000000000000000000000000000007000000700000000000000000000000000000000000000000000000070000007
07777770000000000000000000000000000000000000000000000000000000000000000000000000000000000000000000000000000000000000000070000007
00000000000000000000000000000000000000000000000000000000000000000000000000000000000000000000000000000000000000000000000070000007
70000770000000000000000000000000000000000000000000000000000000000000007700000000000000000000000000000000000000000000000077777777
70007777000000000000000000000000000000000000000000000000000000000077770000000000000000000000000000000000000000000000000077777777
70007007000000000000000000000000000000000000000000000000000000007700070000000000000000000000000000000000000000000000000070000007
70007007000000000000000000000000000000000000000000000000000000007777070000000000000000000000000000000000000000000000000070000007
77077007000000000000000000000000000000000000000000000000000000000077770000000000000000000000000000000000000000000000000000000000
77777007000000000000000000000000000000000000000000000000000000000000777700000000000000000000000000000000000000000000000000000077
07770007000000000000000000000000000000000000000000000000000000000000007700000000000000000000000000000000000000000000000000000077
00000000000000000000000000000000000070000000000000000000000000000000000000000000000000000000000000000000000000000000000000000000
07777770777777770777000707770770777777777007777007007770777700000770777007777700000000000000000000000000000000000000000000000077
77777777777777777777700777777777777777777077777770077777777700007777777777777770000000000000000000000000000000000000000000777700
70007007070000007000700777007077700070007077007770070007700070007007000770007007000000000000000000000000000000000000000077000700
70070007007000007000070770007007070070007070000770070007700007007007000770007007000000000000000000000000000000000000000077770700
77777777000700007700007770007007007070007070000707777777700000707777777777777007000000000000000000000000000000000000000000777700
07777770000070000700000707000070000770007770000700777770700000070770777007770070000000000000000000000000000000000000000000007777
00000000000000000000000000000000000000000000000000000000000000000000000000000000000000000000000000000000000000000000000000000077
__map__
0101010101010100000000000000000000000000000000000000000000000000000000000000000000000000000000000000000000000000000000000000000000000000000000000000000000000000000000000000000000000000000000000000000000000000000000000000000000000000000000000000000000000000
0000000000000000000000000000000000000000000000000000000000000000000000000000000000000000000000000000000000000000000000000000000000000000000000000000000000000000000000000000000000000000000000000000000000000000000000000000000000000000000000000000000000000000
0000000000000000090000000000000000000000000000000000000000000000000000000000000000000000000000000000000000000000000000000000000000000000000000000000000000000000000000000000000000000000000000000000000000000000000000000000000000000000000000000000000000000000
0000000000000000080000000000000000000000000000000000000000000000000000000000000000000000000000000000000000000000000000000000000000000000000000000000000000000000000000000000000000000000000000000000000000000000000000000000000000000000000000000000000000000000
0000000000000000070000000000000000000000000000000000000000000000000000000000000000000000000000000000000000000000000000000000000000000000000000000000000000000000000000000000000000000000000000000000000000000000000000000000000000000000000000000000000000000000
0000000000000000050000000000000000000000000000000000000000000000000000000000000000000000000000000000000000000000000000000000000000000000000000000000000000000000000000000000000000000000000000000000000000000000000000000000000000000000000000000000000000000000
0000000000000000040000000000000000000000000000000000000000000000000000000000000000000000000000000000000000000000000000000000000000000000000000000000000000000000000000000000000000000000000000000000000000000000000000000000000000000000000000000000000000000000
0000000000000000030000000000000000000000000000000000000000000000000000000000000000000000000000000000000000000000000000000000000000000000000000000000000000000000000000000000000000000000000000000000000000000000000000000000000000000000000000000000000000000000
